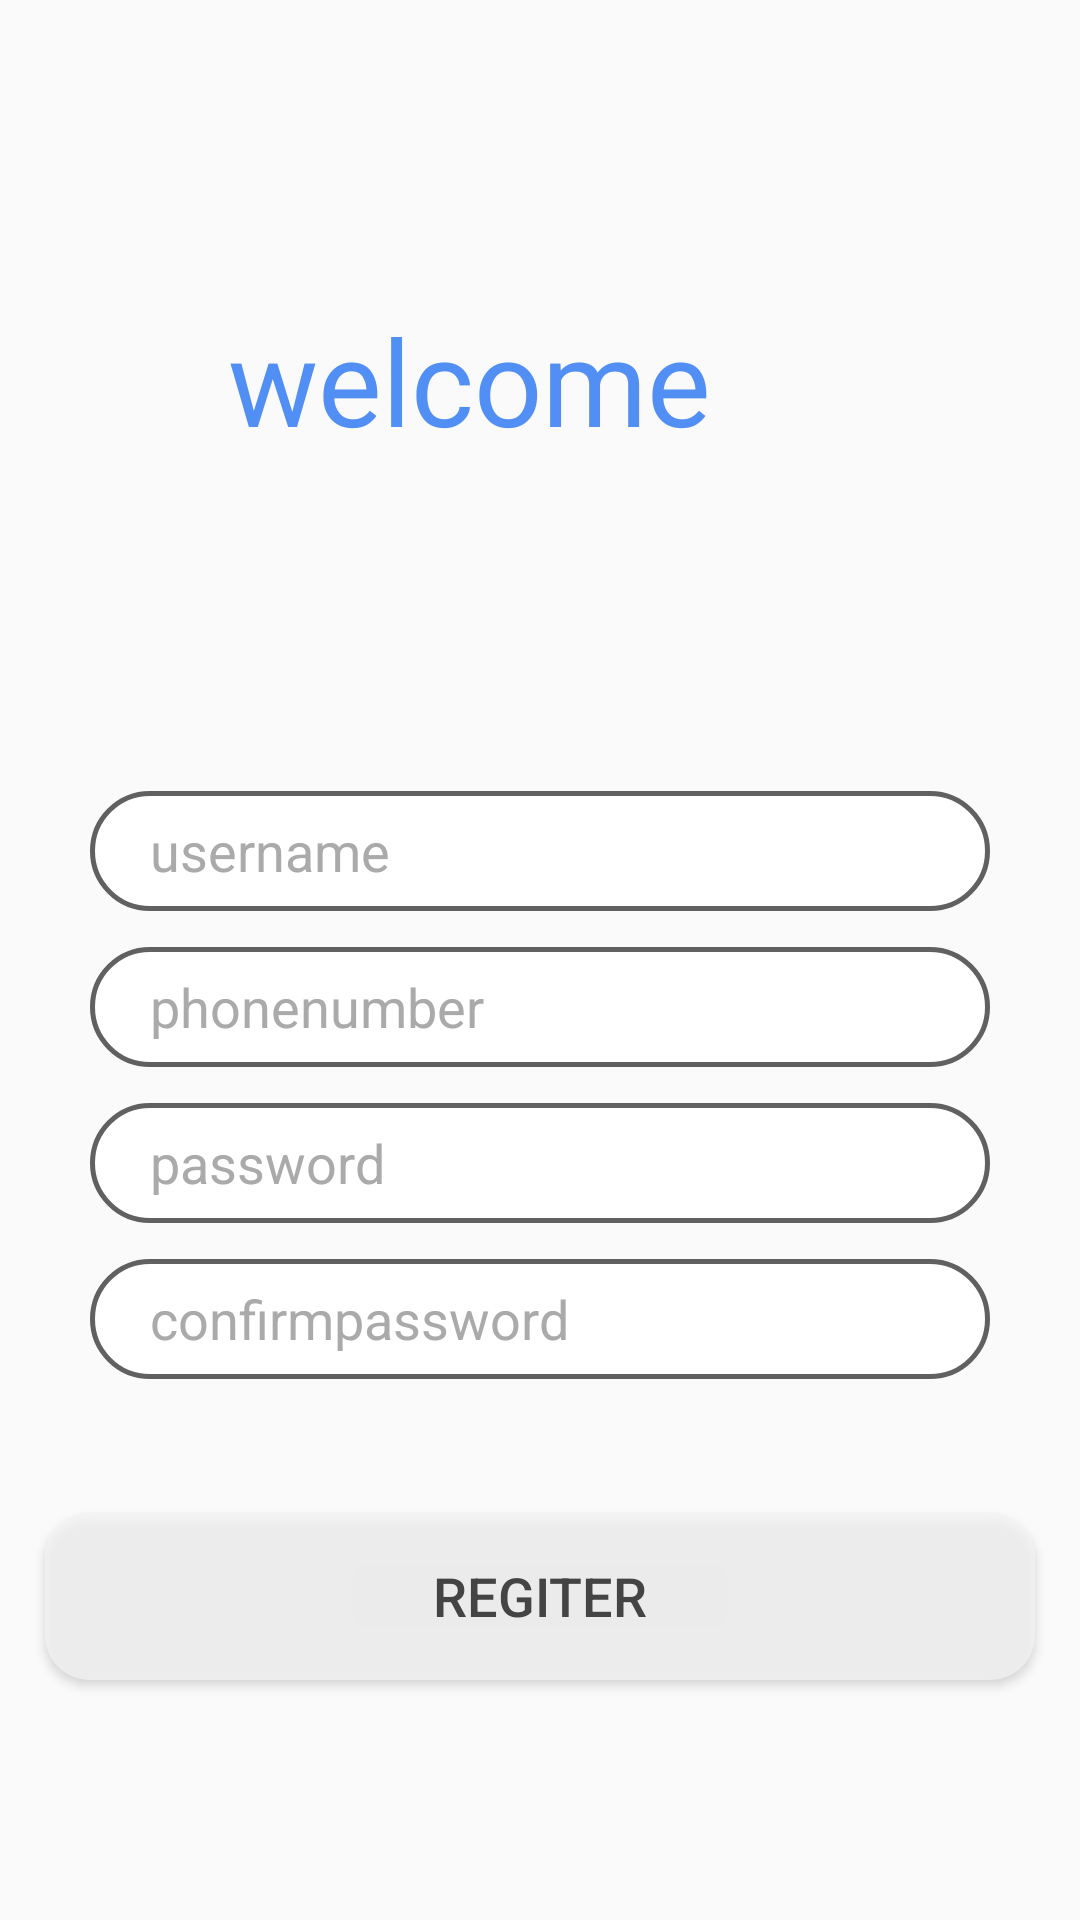

Reconstruct the res/layout file that produces this screen, plus the resources it refers to.
<!-- AndroidManifest.xml: application theme Theme.Bubble422 -->
<!-- res/layout/activity_register.xml -->
<?xml version="1.0" encoding="utf-8"?>
<RelativeLayout xmlns:android="http://schemas.android.com/apk/res/android"
    xmlns:app="http://schemas.android.com/apk/res-auto"
    xmlns:tools="http://schemas.android.com/tools"
    android:layout_width="match_parent"
    android:layout_height="match_parent"
    tools:context=".RegisterActivity">

    <TextView
        android:id="@+id/welcome"
        android:layout_width="wrap_content"
        android:layout_height="wrap_content"
        android:layout_alignParentLeft="true"
        android:layout_centerHorizontal="true"
        android:layout_marginLeft="76dp"
        android:layout_marginTop="100dp"

        android:fontFamily="@font/roboto_medium"
        android:text="welcome"
        android:textColor="#528ff5"
        android:textSize="40sp" />

    <LinearLayout

        android:id="@+id/re_ly"
        android:paddingTop="66dp"
        android:layout_width="wrap_content"
        android:layout_height="wrap_content"
        android:layout_above="@+id/rg_register"
        android:layout_below="@+id/welcome"
        android:layout_centerHorizontal="true"
        android:layout_marginTop="0dp"
        android:layout_marginBottom="0dp"
        android:gravity="center"
        android:orientation="vertical">

        <EditText
            android:id="@+id/rg_username"
            android:layout_width="300dp"
            android:layout_height="40dp"
            android:layout_margin="6dp"
            android:background="@drawable/tv_login"
            android:ems="10"
            android:hint="username"

            android:inputType="textPersonName"
            android:paddingLeft="20dp"
            android:textColorHint="#aaaaaa" />

        <EditText
            android:id="@+id/rg_phonenumber"
            android:layout_width="300dp"
            android:layout_height="40dp"
            android:layout_margin="6dp"
            android:background="@drawable/tv_login"
            android:ems="10"

            android:hint="phonenumber"
            android:inputType="phone"

            android:paddingLeft="20dp"
            android:textColorHint="#aaaaaa" />

        <EditText
            android:id="@+id/rg_password"
            android:layout_width="300dp"
            android:layout_height="40dp"
            android:layout_margin="6dp"
            android:background="@drawable/tv_login"
            android:ems="10"
            android:hint="password"

            android:inputType="textPassword"
            android:paddingLeft="20dp"
            android:textColorHint="#aaaaaa" />

        <EditText
            android:id="@+id/rg_cpassword"
            android:layout_width="300dp"
            android:layout_height="40dp"
            android:layout_margin="6dp"
            android:background="@drawable/tv_login"
            android:ems="10"
            android:hint="confirmpassword"
            android:inputType="textPassword"
            android:paddingLeft="20dp"
            android:textColorHint="#aaaaaa" />

    </LinearLayout>

    <Button
        android:id="@+id/rg_register"
        android:layout_width="330dp"
        android:layout_height="56dp"
        android:background="@drawable/btn_login"
        android:layout_centerHorizontal="true"
        android:layout_alignParentBottom="true"
        android:layout_marginBottom="80dp"
        android:text="regiter"
        android:textColor="#444444"
        android:textSize="18sp" />

</RelativeLayout>
<!-- resources referenced by this layout -->
<resources>
  <!-- drawable btn_login (drawable) -->
  <?xml version="1.0" encoding="utf-8"?>
  <selector xmlns:android="http://schemas.android.com/apk/res/android">
      <item android:drawable="@drawable/login_unselected" android:state_pressed="false"/>
      <item android:drawable="@drawable/login_selected" android:state_pressed="true"/>
      <item android:drawable="@drawable/login_selected" android:state_focused="true"/>
  </selector>
  <!-- drawable tv_login (drawable) -->
  <?xml version="1.0" encoding="utf-8"?>
  <selector xmlns:android="http://schemas.android.com/apk/res/android">
      <item android:drawable="@drawable/login_tv_unslected" android:state_focused="false"/>
      <item android:drawable="@drawable/login_tv_selected" android:state_focused="true"/>
  </selector>
  <style name="Theme.Bubble422" parent="Theme.MaterialComponents.DayNight.NoActionBar.Bridge">
          
          <item name="colorPrimary">@color/purple_500</item>
          <item name="colorPrimaryVariant">@color/purple_700</item>
          <item name="colorOnPrimary">@color/white</item>
          
          <item name="colorSecondary">@color/teal_200</item>
          <item name="colorSecondaryVariant">@color/teal_700</item>
          <item name="colorOnSecondary">@color/black</item>
          
          <item name="android:statusBarColor" tools:targetApi="l">?attr/colorPrimaryVariant</item>
          
      </style>
  <!-- drawable login_unselected (drawable) -->
  <layer-list xmlns:android="http://schemas.android.com/apk/res/android">
      
      
  
  
  
  
  
  
  
  
  
  
  
  
  
  
  
  
  
  
  
  
  
  
  
  
  
  
  
  
  
  
  
  
  
  
  
  
  
  
  
  
  
  
  
  
  
  
  
  
  
  
  
  
  
  
  
      <item>
          <shape>
              <solid android:color="#C2F4F4F4" />
              <corners android:radius="15dp" />
          </shape>
      </item>
  </layer-list>
  <!-- drawable login_selected (drawable) -->
  <layer-list xmlns:android="http://schemas.android.com/apk/res/android">
      
      
  
  
  
  
  
  
  
  
  
  
  
  
  
  
  
  
  
  
  
  
  
  
  
  
  
  
  
  
  
  
  
  
  
  
  
  
  
  
  
  
  
  
  
  
  
  
  
  
  
  
  
  
  
  
  
      <item>
          <shape>
              <solid android:color="#C2FFDE31" />
              <corners android:radius="15dp" />
          </shape>
      </item>
  </layer-list>
  <!-- drawable login_tv_unslected (drawable) -->
  <shape xmlns:android="http://schemas.android.com/apk/res/android" android:shape="rectangle" >
      <solid android:color="#ffffff" />
      <stroke android:width="1.5dip" android:color="#DC484848"/>
      <corners android:radius="20dp"/>
  </shape>
  <!-- drawable login_tv_selected (drawable) -->
  <shape xmlns:android="http://schemas.android.com/apk/res/android" android:shape="rectangle" >
      <solid android:color="#ffffff" />
      <stroke android:width="2dip" android:color="#DBFFDE31"/>
      <corners android:radius="20dp"/>
  </shape>
  <color name="purple_500">#FF6200EE</color>
  <color name="purple_700">#FF3700B3</color>
  <color name="white">#FFFFFFFF</color>
  <color name="teal_200">#FF03DAC5</color>
  <color name="teal_700">#FF018786</color>
  <color name="black">#FF000000</color>
</resources>
